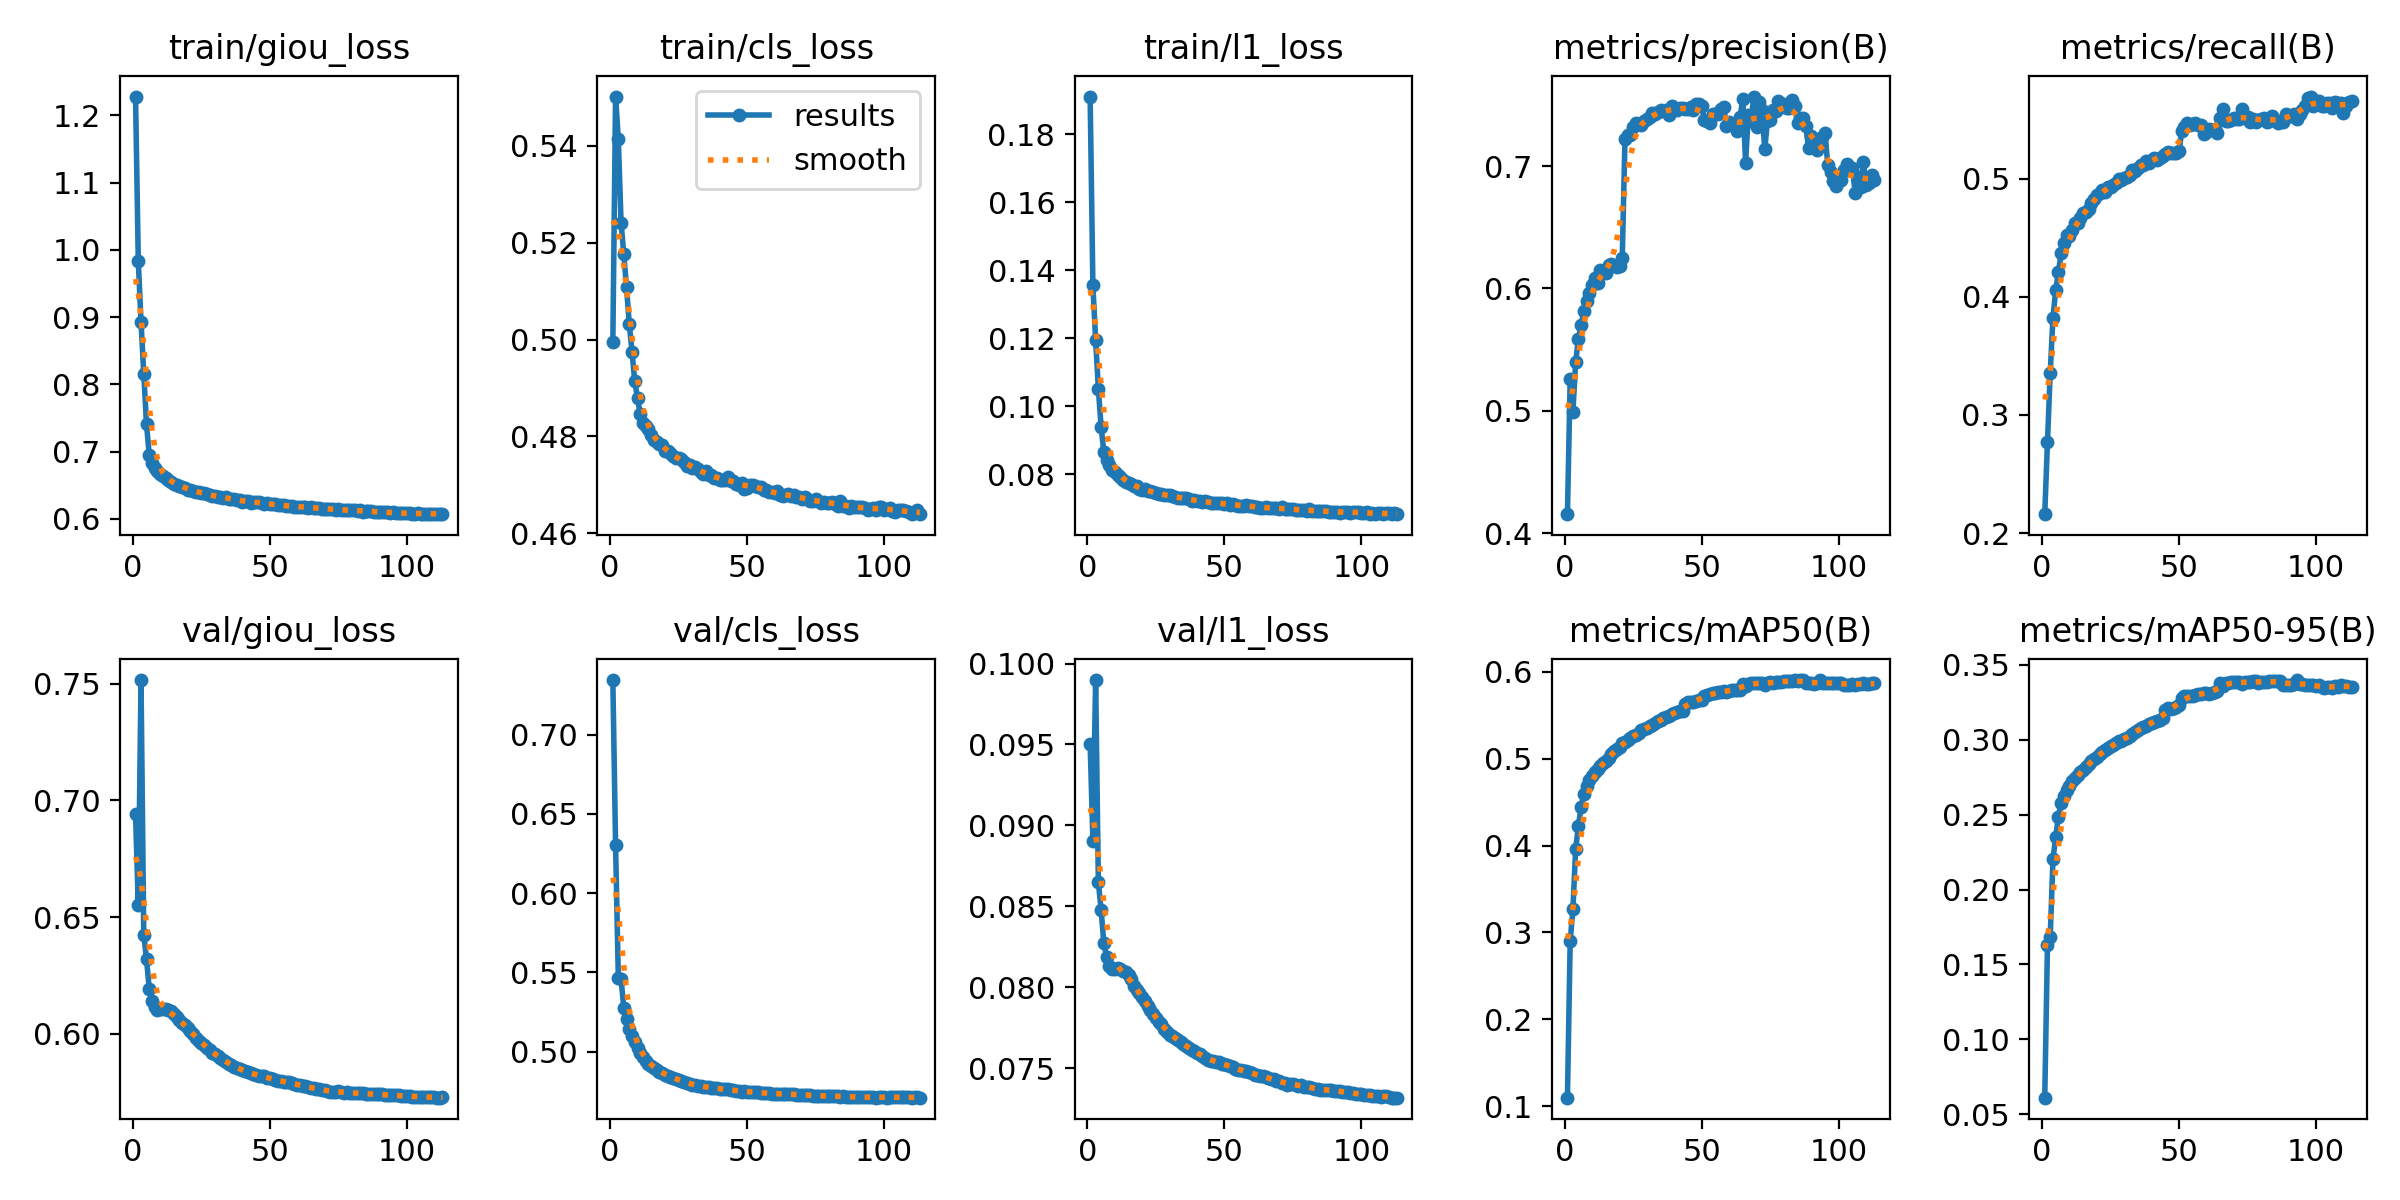

The table this chart was drawn from, first rows:
epoch, time, train/giou_loss, train/cls_loss, train/l1_loss, metrics/precision(B), metrics/recall(B), metrics/mAP50(B), metrics/mAP50-95(B), val/giou_loss, val/cls_loss, val/l1_loss, lr/pg0, lr/pg1, lr/pg2
1, 1386, 1.228, 0.4995, 0.1911, 0.4155, 0.216, 0.1096, 0.06108, 0.6943, 0.7344, 0.09506, 0.08002, 1.99977e-05, 1.99977e-05
2, 2742, 0.984, 0.5502, 0.1357, 0.5256, 0.2771, 0.29, 0.1633, 0.6551, 0.6302, 0.08907, 0.06004, 3.99934e-05, 3.99934e-05
3, 4088, 0.8927, 0.5413, 0.1196, 0.4993, 0.3359, 0.3266, 0.1685, 0.7515, 0.5466, 0.09898, 0.04006, 5.99717e-05, 5.99717e-05
4, 5431, 0.8159, 0.5241, 0.1052, 0.5401, 0.3824, 0.3959, 0.2202, 0.6424, 0.5457, 0.08649, 0.02008, 7.99196e-05, 7.99196e-05
5, 6769, 0.7411, 0.5176, 0.094, 0.5586, 0.4058, 0.4229, 0.2352, 0.6321, 0.5278, 0.08478, 0.0001021, 9.98241e-05, 9.98241e-05
6, 8107, 0.695, 0.5108, 0.08655, 0.5699, 0.4212, 0.4442, 0.2487, 0.6193, 0.5207, 0.08273, 9.97288e-05, 9.97288e-05, 9.97288e-05
7, 9446, 0.6831, 0.5032, 0.08409, 0.5817, 0.4371, 0.4598, 0.2579, 0.6141, 0.5145, 0.08187, 9.96097e-05, 9.96097e-05, 9.96097e-05
8, 10785, 0.676, 0.4975, 0.08275, 0.5898, 0.4454, 0.4689, 0.2627, 0.6115, 0.5097, 0.08134, 9.9469e-05, 9.9469e-05, 9.9469e-05
9, 12124, 0.6707, 0.4914, 0.08141, 0.5962, 0.4524, 0.4754, 0.2662, 0.6101, 0.5062, 0.08113, 9.93068e-05, 9.93068e-05, 9.93068e-05
10, 13461, 0.6667, 0.4879, 0.08066, 0.6029, 0.4515, 0.4801, 0.2694, 0.6105, 0.5021, 0.08113, 9.91232e-05, 9.91232e-05, 9.91232e-05
11, 14799, 0.6639, 0.4847, 0.07984, 0.6081, 0.4571, 0.4843, 0.2722, 0.6107, 0.499, 0.08121, 9.89183e-05, 9.89183e-05, 9.89183e-05
12, 16138, 0.6603, 0.4828, 0.07911, 0.6047, 0.4629, 0.4879, 0.2743, 0.6107, 0.4965, 0.08111, 9.86922e-05, 9.86922e-05, 9.86922e-05
13, 17478, 0.6578, 0.4821, 0.07845, 0.615, 0.4627, 0.4916, 0.2766, 0.6101, 0.4944, 0.08103, 9.84449e-05, 9.84449e-05, 9.84449e-05
14, 18818, 0.6553, 0.4815, 0.07789, 0.6128, 0.4667, 0.4949, 0.2783, 0.6098, 0.4923, 0.08097, 9.81765e-05, 9.81765e-05, 9.81765e-05
15, 20155, 0.652, 0.4802, 0.07757, 0.6123, 0.4707, 0.4978, 0.2801, 0.6087, 0.4911, 0.08075, 9.78873e-05, 9.78873e-05, 9.78873e-05
16, 21494, 0.6511, 0.4792, 0.07705, 0.619, 0.4717, 0.5014, 0.2821, 0.6075, 0.4895, 0.08049, 9.75773e-05, 9.75773e-05, 9.75773e-05
17, 22833, 0.649, 0.4787, 0.07652, 0.6197, 0.4748, 0.5051, 0.284, 0.6059, 0.4884, 0.08008, 9.72466e-05, 9.72466e-05, 9.72466e-05
18, 24173, 0.6481, 0.4784, 0.07648, 0.6181, 0.4799, 0.5086, 0.286, 0.6049, 0.4873, 0.07986, 9.68955e-05, 9.68955e-05, 9.68955e-05
19, 25512, 0.6464, 0.4783, 0.07584, 0.6178, 0.4832, 0.5111, 0.2871, 0.6037, 0.4864, 0.07965, 9.65239e-05, 9.65239e-05, 9.65239e-05
20, 26850, 0.6438, 0.477, 0.07554, 0.6181, 0.4864, 0.5131, 0.2884, 0.6026, 0.4855, 0.07939, 9.61322e-05, 9.61322e-05, 9.61322e-05
21, 28190, 0.6437, 0.477, 0.0756, 0.6249, 0.4877, 0.5176, 0.2907, 0.6014, 0.4848, 0.07916, 9.57205e-05, 9.57205e-05, 9.57205e-05
22, 29528, 0.6421, 0.4767, 0.07499, 0.7219, 0.4909, 0.519, 0.2915, 0.6, 0.4841, 0.07885, 9.52889e-05, 9.52889e-05, 9.52889e-05
23, 30867, 0.6408, 0.476, 0.07497, 0.7256, 0.4893, 0.5212, 0.2929, 0.5984, 0.4836, 0.07858, 9.48377e-05, 9.48377e-05, 9.48377e-05
24, 32207, 0.6396, 0.4755, 0.07472, 0.7252, 0.4928, 0.5237, 0.2942, 0.5971, 0.483, 0.07833, 9.43671e-05, 9.43671e-05, 9.43671e-05
25, 33546, 0.6385, 0.4754, 0.07455, 0.732, 0.493, 0.5262, 0.2958, 0.5962, 0.4821, 0.0781, 9.38772e-05, 9.38772e-05, 9.38772e-05
26, 34886, 0.6381, 0.4753, 0.07438, 0.7348, 0.495, 0.5278, 0.2965, 0.5952, 0.4814, 0.07789, 9.33683e-05, 9.33683e-05, 9.33683e-05
27, 36225, 0.6367, 0.4747, 0.07416, 0.7343, 0.4968, 0.5299, 0.2976, 0.5941, 0.4809, 0.07771, 9.28405e-05, 9.28405e-05, 9.28405e-05
28, 37564, 0.6351, 0.474, 0.07401, 0.7335, 0.4998, 0.5331, 0.2991, 0.5931, 0.4805, 0.07745, 9.22942e-05, 9.22942e-05, 9.22942e-05
29, 38904, 0.634, 0.4741, 0.07388, 0.7371, 0.4994, 0.5337, 0.2995, 0.5919, 0.4798, 0.07724, 9.17296e-05, 9.17296e-05, 9.17296e-05
30, 40243, 0.6346, 0.4735, 0.07381, 0.7384, 0.5005, 0.5357, 0.3006, 0.5913, 0.4793, 0.07709, 9.11469e-05, 9.11469e-05, 9.11469e-05
31, 41589, 0.6333, 0.4737, 0.07353, 0.7398, 0.502, 0.5374, 0.3014, 0.5904, 0.4789, 0.07702, 9.05463e-05, 9.05463e-05, 9.05463e-05
32, 42931, 0.6331, 0.4733, 0.07329, 0.7431, 0.5029, 0.5394, 0.3029, 0.5896, 0.4786, 0.07685, 8.99282e-05, 8.99282e-05, 8.99282e-05
33, 44276, 0.6315, 0.4726, 0.07309, 0.7422, 0.5071, 0.5412, 0.3041, 0.5887, 0.4783, 0.07674, 8.92928e-05, 8.92928e-05, 8.92928e-05
34, 45622, 0.632, 0.4722, 0.073, 0.7442, 0.5069, 0.5433, 0.3054, 0.5881, 0.4779, 0.07662, 8.86404e-05, 8.86404e-05, 8.86404e-05
35, 46967, 0.6304, 0.4728, 0.07314, 0.7458, 0.5096, 0.5447, 0.3068, 0.5873, 0.4778, 0.07648, 8.79713e-05, 8.79713e-05, 8.79713e-05
36, 48313, 0.6299, 0.472, 0.0732, 0.745, 0.5114, 0.5469, 0.3078, 0.5865, 0.4775, 0.07639, 8.72857e-05, 8.72857e-05, 8.72857e-05
37, 49658, 0.6296, 0.472, 0.07267, 0.7458, 0.5121, 0.5477, 0.3084, 0.5859, 0.4773, 0.07623, 8.65839e-05, 8.65839e-05, 8.65839e-05
38, 51003, 0.6281, 0.4714, 0.07229, 0.7421, 0.5149, 0.5494, 0.3093, 0.5855, 0.477, 0.07616, 8.58664e-05, 8.58664e-05, 8.58664e-05
39, 52348, 0.6276, 0.4714, 0.07237, 0.7493, 0.5137, 0.5511, 0.3103, 0.5848, 0.4769, 0.07605, 8.51333e-05, 8.51333e-05, 8.51333e-05
40, 53693, 0.6252, 0.471, 0.07224, 0.7475, 0.516, 0.5527, 0.3113, 0.5844, 0.4766, 0.07596, 8.43851e-05, 8.43851e-05, 8.43851e-05
41, 55037, 0.6267, 0.4709, 0.07214, 0.7458, 0.5178, 0.5536, 0.312, 0.5841, 0.4763, 0.0759, 8.3622e-05, 8.3622e-05, 8.3622e-05
42, 56380, 0.627, 0.4711, 0.07191, 0.7472, 0.5161, 0.5547, 0.3128, 0.5835, 0.4763, 0.07575, 8.28443e-05, 8.28443e-05, 8.28443e-05
43, 57722, 0.6244, 0.4717, 0.07221, 0.7478, 0.5178, 0.5551, 0.3133, 0.5831, 0.4762, 0.07563, 8.20525e-05, 8.20525e-05, 8.20525e-05
44, 59063, 0.6257, 0.4708, 0.07187, 0.7469, 0.5196, 0.5633, 0.3145, 0.5828, 0.4759, 0.07554, 8.12468e-05, 8.12468e-05, 8.12468e-05
45, 60405, 0.6247, 0.4708, 0.07162, 0.7463, 0.5214, 0.5648, 0.3196, 0.5824, 0.4757, 0.07547, 8.04277e-05, 8.04277e-05, 8.04277e-05
46, 61747, 0.6247, 0.4702, 0.0716, 0.7479, 0.523, 0.5657, 0.3211, 0.5821, 0.4754, 0.07544, 7.95954e-05, 7.95954e-05, 7.95954e-05
47, 63088, 0.6244, 0.47, 0.07148, 0.7454, 0.5221, 0.5656, 0.3207, 0.5818, 0.4753, 0.07539, 7.87503e-05, 7.87503e-05, 7.87503e-05
48, 64429, 0.6223, 0.4703, 0.07149, 0.7507, 0.5217, 0.5665, 0.3214, 0.5818, 0.4749, 0.07539, 7.78929e-05, 7.78929e-05, 7.78929e-05
49, 65769, 0.6231, 0.4692, 0.07145, 0.7506, 0.5221, 0.5678, 0.3222, 0.5813, 0.4749, 0.07529, 7.70234e-05, 7.70234e-05, 7.70234e-05
50, 67111, 0.622, 0.4694, 0.0714, 0.7493, 0.5234, 0.5677, 0.323, 0.5811, 0.4747, 0.07529, 7.61423e-05, 7.61423e-05, 7.61423e-05
51, 68452, 0.6219, 0.47, 0.07151, 0.7373, 0.5402, 0.5727, 0.3281, 0.5806, 0.4747, 0.07522, 7.525e-05, 7.525e-05, 7.525e-05
52, 69793, 0.6217, 0.4699, 0.07106, 0.7372, 0.5442, 0.5738, 0.3289, 0.5803, 0.4746, 0.07514, 7.43468e-05, 7.43468e-05, 7.43468e-05
53, 71134, 0.6212, 0.4697, 0.07117, 0.7352, 0.547, 0.574, 0.3291, 0.58, 0.4745, 0.07507, 7.34332e-05, 7.34332e-05, 7.34332e-05
54, 72475, 0.6202, 0.4696, 0.07095, 0.7421, 0.5452, 0.5754, 0.3291, 0.5798, 0.4745, 0.07495, 7.25094e-05, 7.25094e-05, 7.25094e-05
55, 73815, 0.6201, 0.4695, 0.07085, 0.7428, 0.5461, 0.5761, 0.3295, 0.5796, 0.4742, 0.0749, 7.15761e-05, 7.15761e-05, 7.15761e-05
56, 75156, 0.6197, 0.4689, 0.07083, 0.7421, 0.5471, 0.5769, 0.3301, 0.5795, 0.4739, 0.07489, 7.06335e-05, 7.06335e-05, 7.06335e-05
57, 76496, 0.619, 0.4688, 0.07077, 0.7465, 0.5456, 0.5771, 0.3304, 0.5793, 0.4737, 0.07485, 6.9682e-05, 6.9682e-05, 6.9682e-05
58, 77836, 0.6197, 0.4685, 0.07089, 0.7483, 0.5454, 0.5776, 0.3307, 0.579, 0.4737, 0.07481, 6.87222e-05, 6.87222e-05, 6.87222e-05
59, 79174, 0.618, 0.4685, 0.07071, 0.7331, 0.5384, 0.5774, 0.3311, 0.5786, 0.4736, 0.07477, 6.77543e-05, 6.77543e-05, 6.77543e-05
60, 80514, 0.6174, 0.4683, 0.07063, 0.7364, 0.54, 0.5781, 0.3311, 0.5783, 0.4735, 0.07473, 6.67789e-05, 6.67789e-05, 6.67789e-05
... 53 more rows
